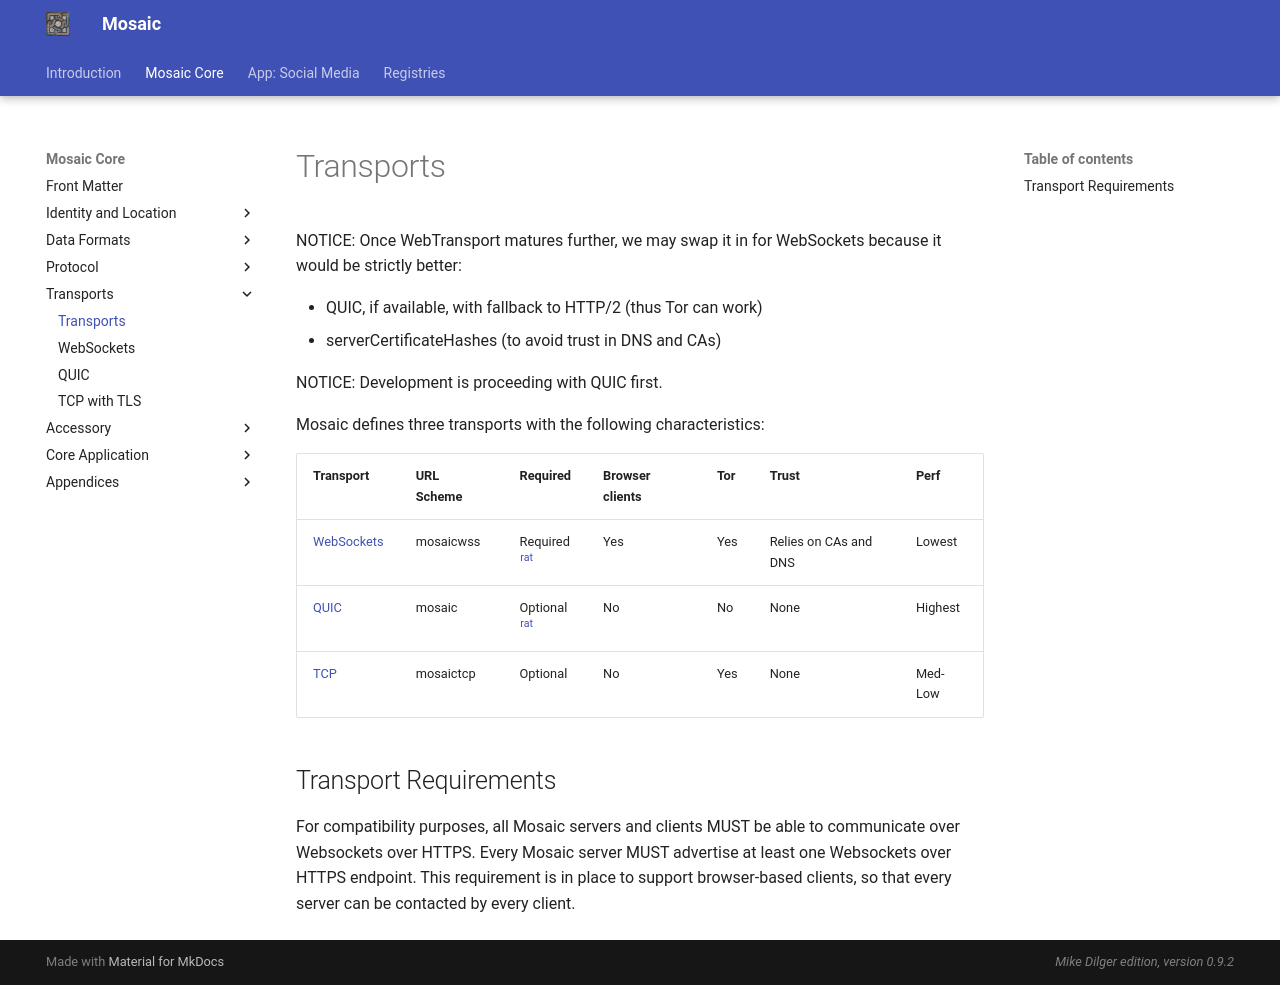

repository: mikedilger/mosaic-spec · page: transports.html · generator: mkdocs

# Transports

NOTICE: Once WebTransport matures further, we may swap it in for WebSockets because it
would be strictly better:

* QUIC, if available, with fallback to HTTP/2 (thus Tor can work)
* serverCertificateHashes (to avoid trust in DNS and CAs)

NOTICE: Development is proceeding with QUIC first.

Mosaic defines three transports with the following characteristics:

| Transport | URL Scheme | Required | Browser clients | Tor | Trust | Perf |
|-----------|------------|----------|-----------------|-----|-------|------|
| [WebSockets](websockets.md) | mosaicwss | Required<br>[<sup>rat</sup>](rationale.md#websockets) | Yes | Yes | Relies on CAs and DNS | Lowest |
| [QUIC](quic.md)   | mosaic | Optional<br>[<sup>rat</sup>](rationale.md#quic) | No | No | None | Highest |
| [TCP](tcp.md) | mosaictcp | Optional | No | Yes | None | Med-Low |

## Transport Requirements

For compatibility purposes, all Mosaic servers and clients MUST be able to communicate over
Websockets over HTTPS. Every Mosaic server MUST advertise at least one Websockets over HTTPS
endpoint. This requirement is in place to support browser-based clients, so that every
server can be contacted by every client.
